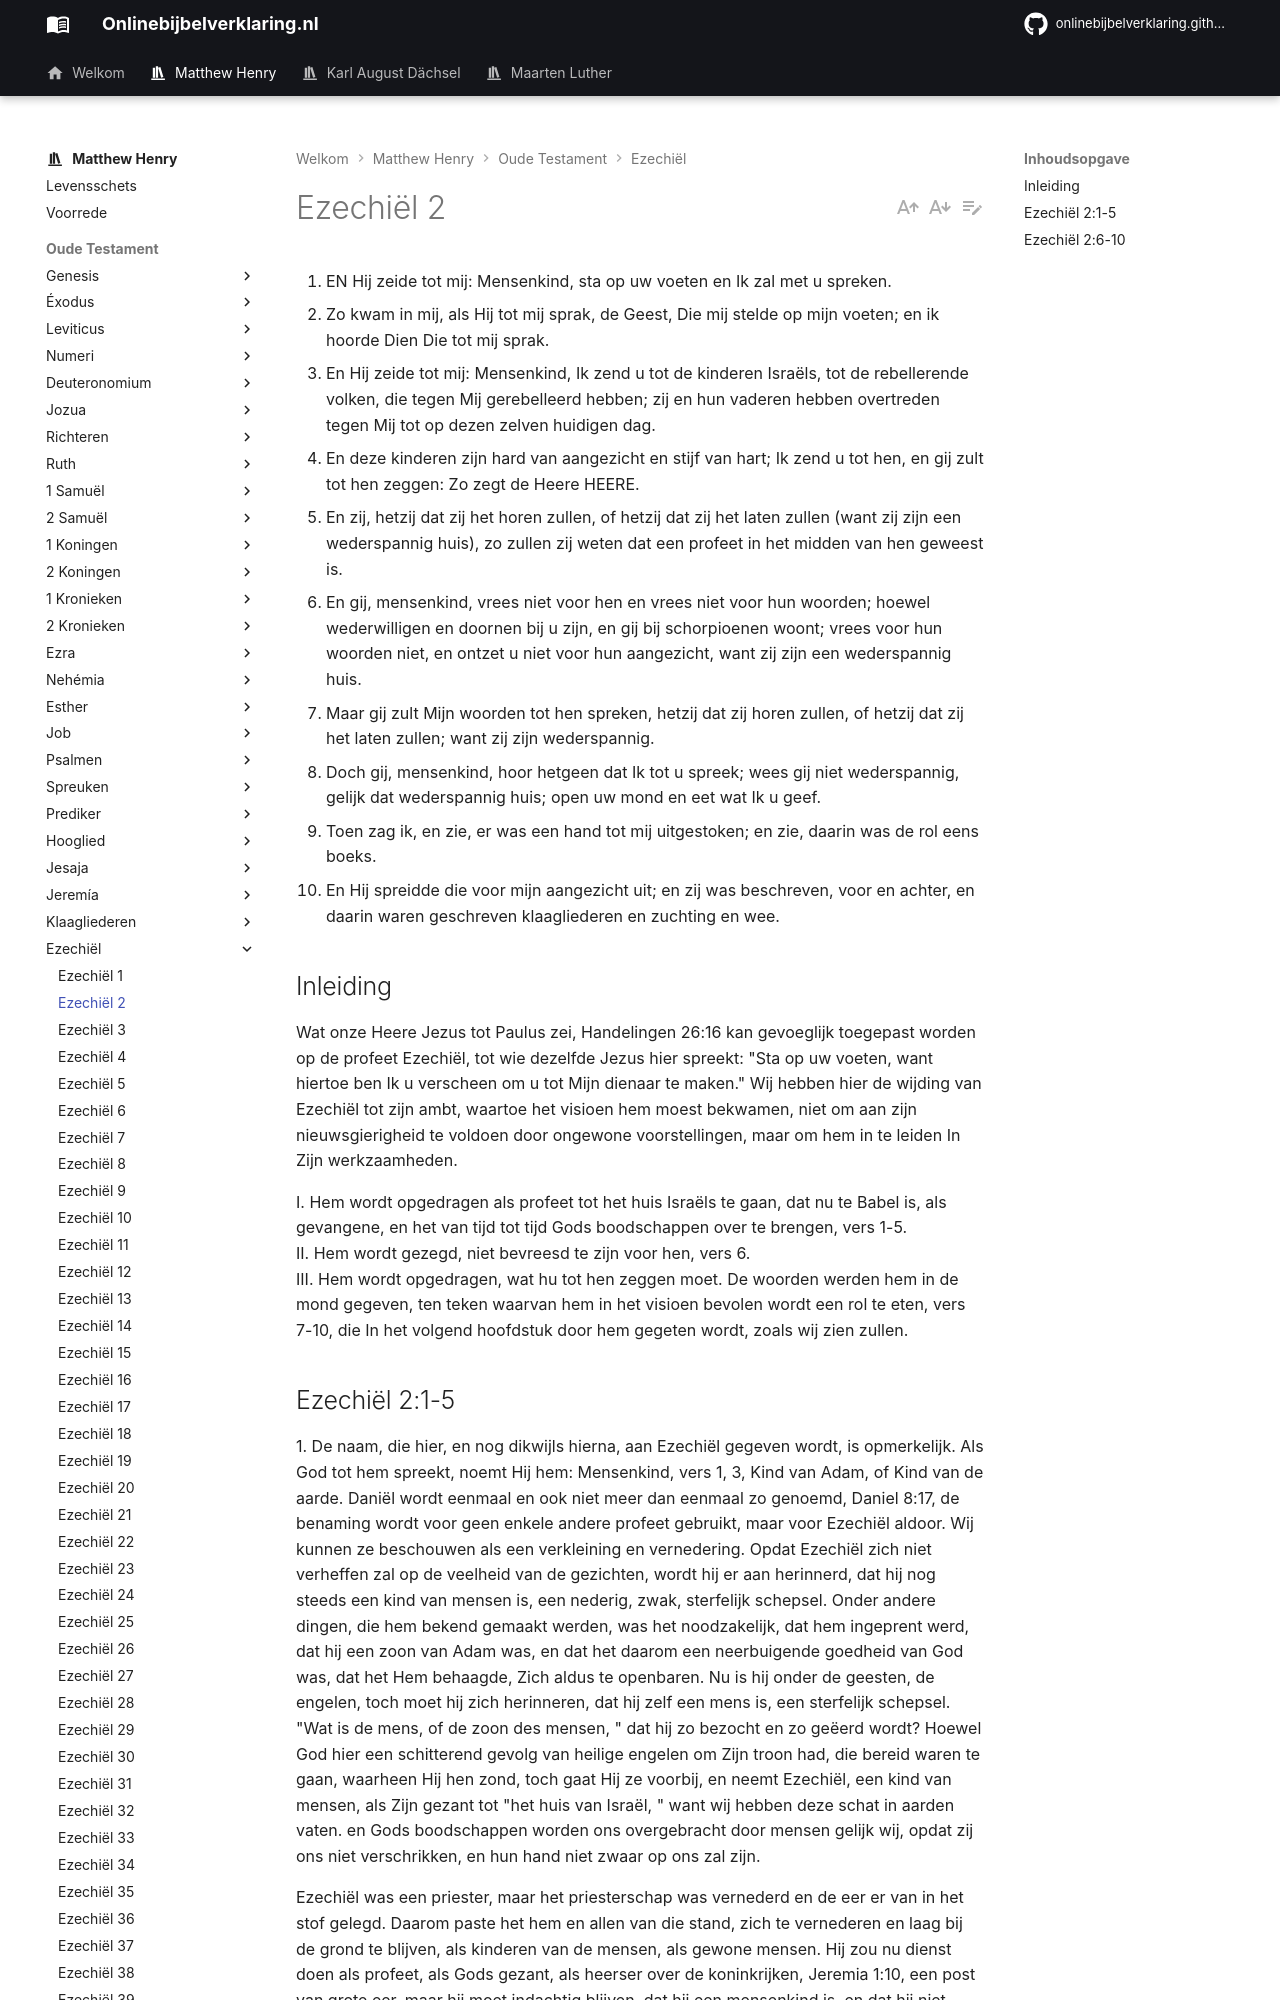

repository: onlinebijbelverklaring/dev-preview · page: matthewhenry/Ezechiel/Ezechiel2/index.html · generator: mkdocs

1. EN Hij zeide tot mij: Mensenkind, sta op uw voeten en Ik zal met u spreken.
2. Zo kwam in mij, als Hij tot mij sprak, de Geest, Die mij stelde op mijn voeten; en ik hoorde Dien Die tot mij sprak.
3. En Hij zeide tot mij: Mensenkind, Ik zend u tot de kinderen Israëls, tot de rebellerende volken, die tegen Mij gerebelleerd hebben; zij en hun vaderen hebben overtreden tegen Mij tot op dezen zelven huidigen dag.
4. En deze kinderen zijn hard van aangezicht en stijf van hart; Ik zend u tot hen, en gij zult tot hen zeggen: Zo zegt de Heere HEERE.
5. En zij, hetzij dat zij het horen zullen, of hetzij dat zij het laten zullen (want zij zijn een wederspannig huis), zo zullen zij weten dat een profeet in het midden van hen geweest is.
6. En gij, mensenkind, vrees niet voor hen en vrees niet voor hun woorden; hoewel wederwilligen en doornen bij u zijn, en gij bij schorpioenen woont; vrees voor hun woorden niet, en ontzet u niet voor hun aangezicht, want zij zijn een wederspannig huis.
7. Maar gij zult Mijn woorden tot hen spreken, hetzij dat zij horen zullen, of hetzij dat zij het laten zullen; want zij zijn wederspannig.
8. Doch gij, mensenkind, hoor hetgeen dat Ik tot u spreek; wees gij niet wederspannig, gelijk dat wederspannig huis; open uw mond en eet wat Ik u geef.
9. Toen zag ik, en zie, er was een hand tot mij uitgestoken; en zie, daarin was de rol eens boeks.
10. En Hij spreidde die voor mijn aangezicht uit; en zij was beschreven, voor en achter, en daarin waren geschreven klaagliederen en zuchting en wee. 

## Inleiding

Wat onze Heere Jezus tot Paulus zei, Handelingen 26:16 kan gevoeglijk toegepast worden op de profeet Ezechiël, tot wie dezelfde Jezus hier spreekt: "Sta op uw voeten, want hiertoe ben Ik u verscheen om u tot Mijn dienaar te maken." Wij hebben hier de wijding van Ezechiël tot zijn ambt, waartoe het visioen hem moest bekwamen, niet om aan zijn nieuwsgierigheid te voldoen door ongewone voorstellingen, maar om hem in te leiden In Zijn werkzaamheden.

I. Hem wordt opgedragen als profeet tot het huis Israëls te gaan, dat nu te Babel is, als gevangene, en het van tijd tot tijd Gods boodschappen over te brengen, vers 1-5.  
II. Hem wordt gezegd, niet bevreesd te zijn voor hen, vers 6.  
III. Hem wordt opgedragen, wat hu tot hen zeggen moet. De woorden werden hem in de mond gegeven, ten teken waarvan hem in het visioen bevolen wordt een rol te eten, vers 7-10, die In het volgend hoofdstuk door hem gegeten wordt, zoals wij zien zullen.
